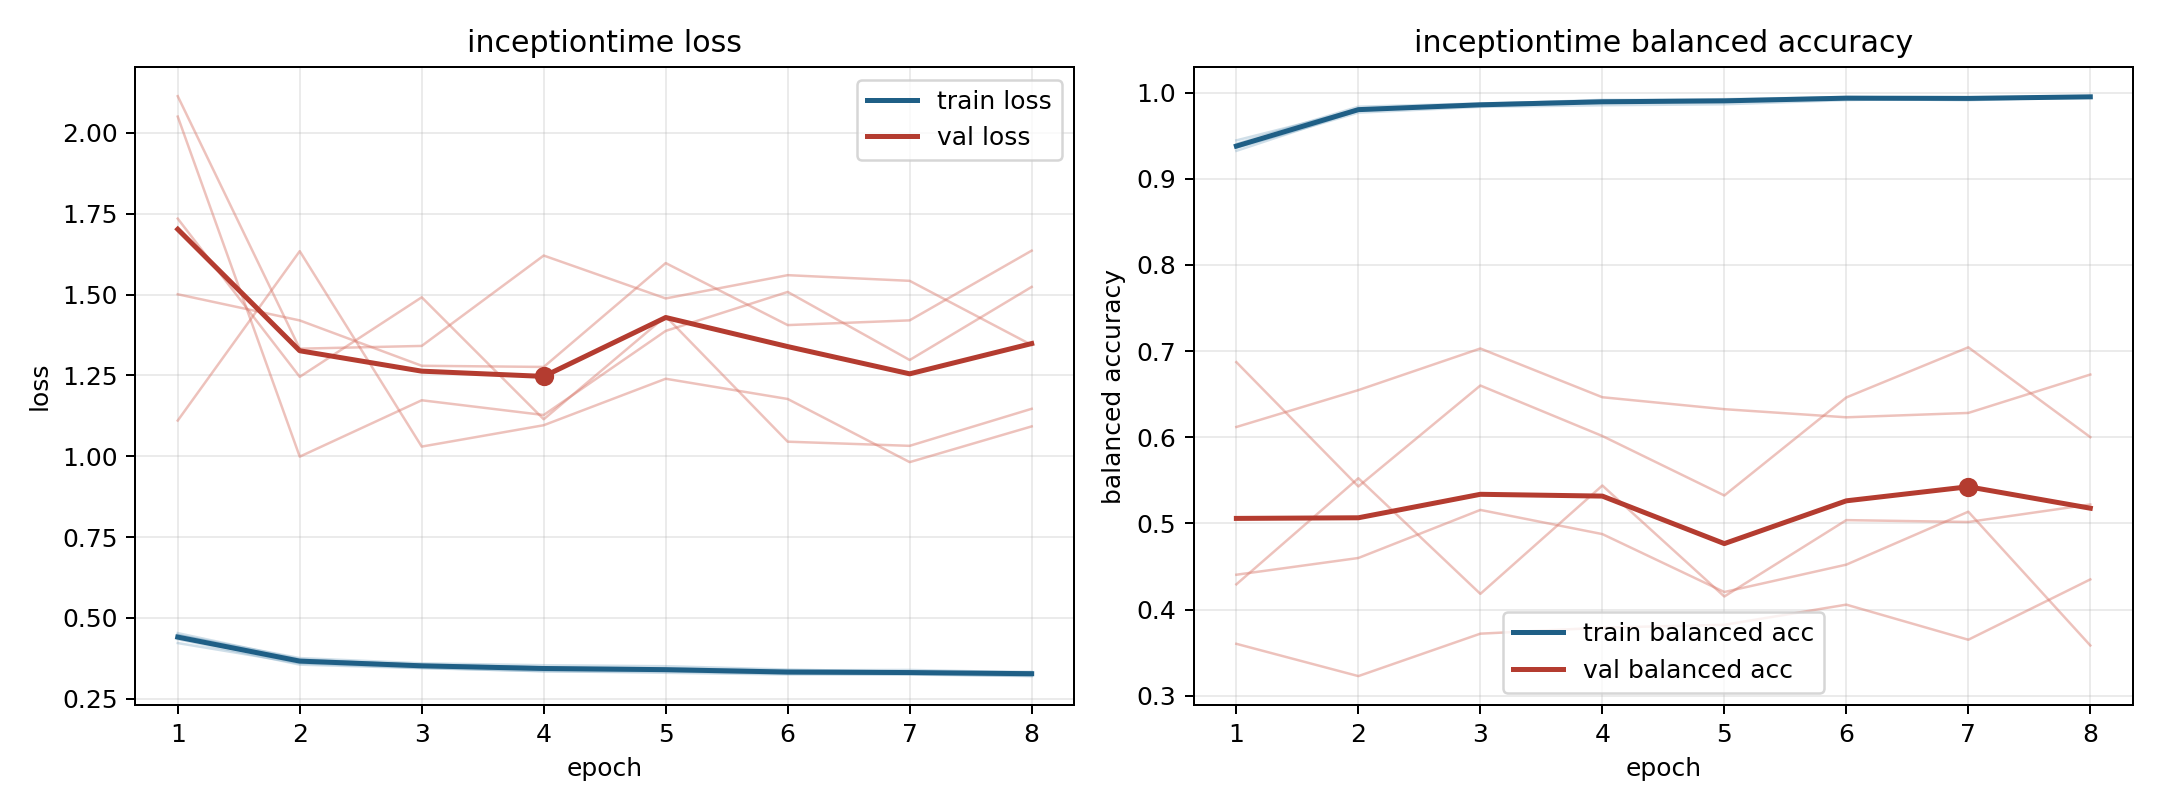

Source data for this figure (header and first rows):
model, fold, epoch, train_loss, train_balanced_accuracy, val_loss, val_balanced_accuracy
inceptiontime, 1, 1, 0.4528, 0.9324, 1.11, 0.6871
inceptiontime, 1, 2, 0.3719, 0.9792, 1.634, 0.5429
inceptiontime, 1, 3, 0.3537, 0.9859, 1.03, 0.66
inceptiontime, 1, 4, 0.3468, 0.9901, 1.096, 0.6014
inceptiontime, 1, 5, 0.3436, 0.9907, 1.239, 0.5324
inceptiontime, 1, 6, 0.3375, 0.9928, 1.177, 0.6462
inceptiontime, 1, 7, 0.3389, 0.9911, 0.9816, 0.7043
inceptiontime, 1, 8, 0.3311, 0.9951, 1.092, 0.6001
inceptiontime, 2, 1, 0.4341, 0.9405, 2.113, 0.3602
inceptiontime, 2, 2, 0.3553, 0.9836, 1.332, 0.3228
inceptiontime, 2, 3, 0.3444, 0.9874, 1.341, 0.372
inceptiontime, 2, 4, 0.3353, 0.9906, 1.621, 0.379
inceptiontime, 2, 5, 0.3301, 0.9924, 1.488, 0.3822
inceptiontime, 2, 6, 0.3249, 0.9948, 1.56, 0.4057
inceptiontime, 2, 7, 0.3246, 0.9938, 1.542, 0.365
inceptiontime, 2, 8, 0.3198, 0.9957, 1.344, 0.435
inceptiontime, 3, 1, 0.4221, 0.9445, 2.05, 0.6119
inceptiontime, 3, 2, 0.3595, 0.9803, 0.9986, 0.6547
inceptiontime, 3, 3, 0.3454, 0.9866, 1.173, 0.703
inceptiontime, 3, 4, 0.3346, 0.9916, 1.127, 0.6464
inceptiontime, 3, 5, 0.3346, 0.9915, 1.387, 0.6326
inceptiontime, 3, 6, 0.3275, 0.9941, 1.508, 0.6231
inceptiontime, 3, 7, 0.3262, 0.9931, 1.297, 0.6282
inceptiontime, 3, 8, 0.3205, 0.9958, 1.524, 0.6727
inceptiontime, 4, 1, 0.4467, 0.936, 1.735, 0.4293
inceptiontime, 4, 2, 0.3756, 0.9767, 1.245, 0.5524
inceptiontime, 4, 3, 0.3593, 0.9834, 1.491, 0.4182
inceptiontime, 4, 4, 0.3535, 0.9853, 1.114, 0.5439
inceptiontime, 4, 5, 0.3505, 0.9864, 1.432, 0.4152
inceptiontime, 4, 6, 0.3402, 0.9913, 1.045, 0.5038
inceptiontime, 4, 7, 0.333, 0.9939, 1.032, 0.5016
inceptiontime, 4, 8, 0.3317, 0.9939, 1.147, 0.5219
inceptiontime, 5, 1, 0.4468, 0.9362, 1.501, 0.4404
inceptiontime, 5, 2, 0.3686, 0.9812, 1.42, 0.4598
inceptiontime, 5, 3, 0.3556, 0.9857, 1.28, 0.5156
inceptiontime, 5, 4, 0.3468, 0.989, 1.276, 0.4876
inceptiontime, 5, 5, 0.3401, 0.991, 1.597, 0.4204
inceptiontime, 5, 6, 0.3317, 0.9947, 1.405, 0.4521
inceptiontime, 5, 7, 0.3315, 0.9943, 1.42, 0.5136
inceptiontime, 5, 8, 0.3331, 0.9948, 1.636, 0.3583
